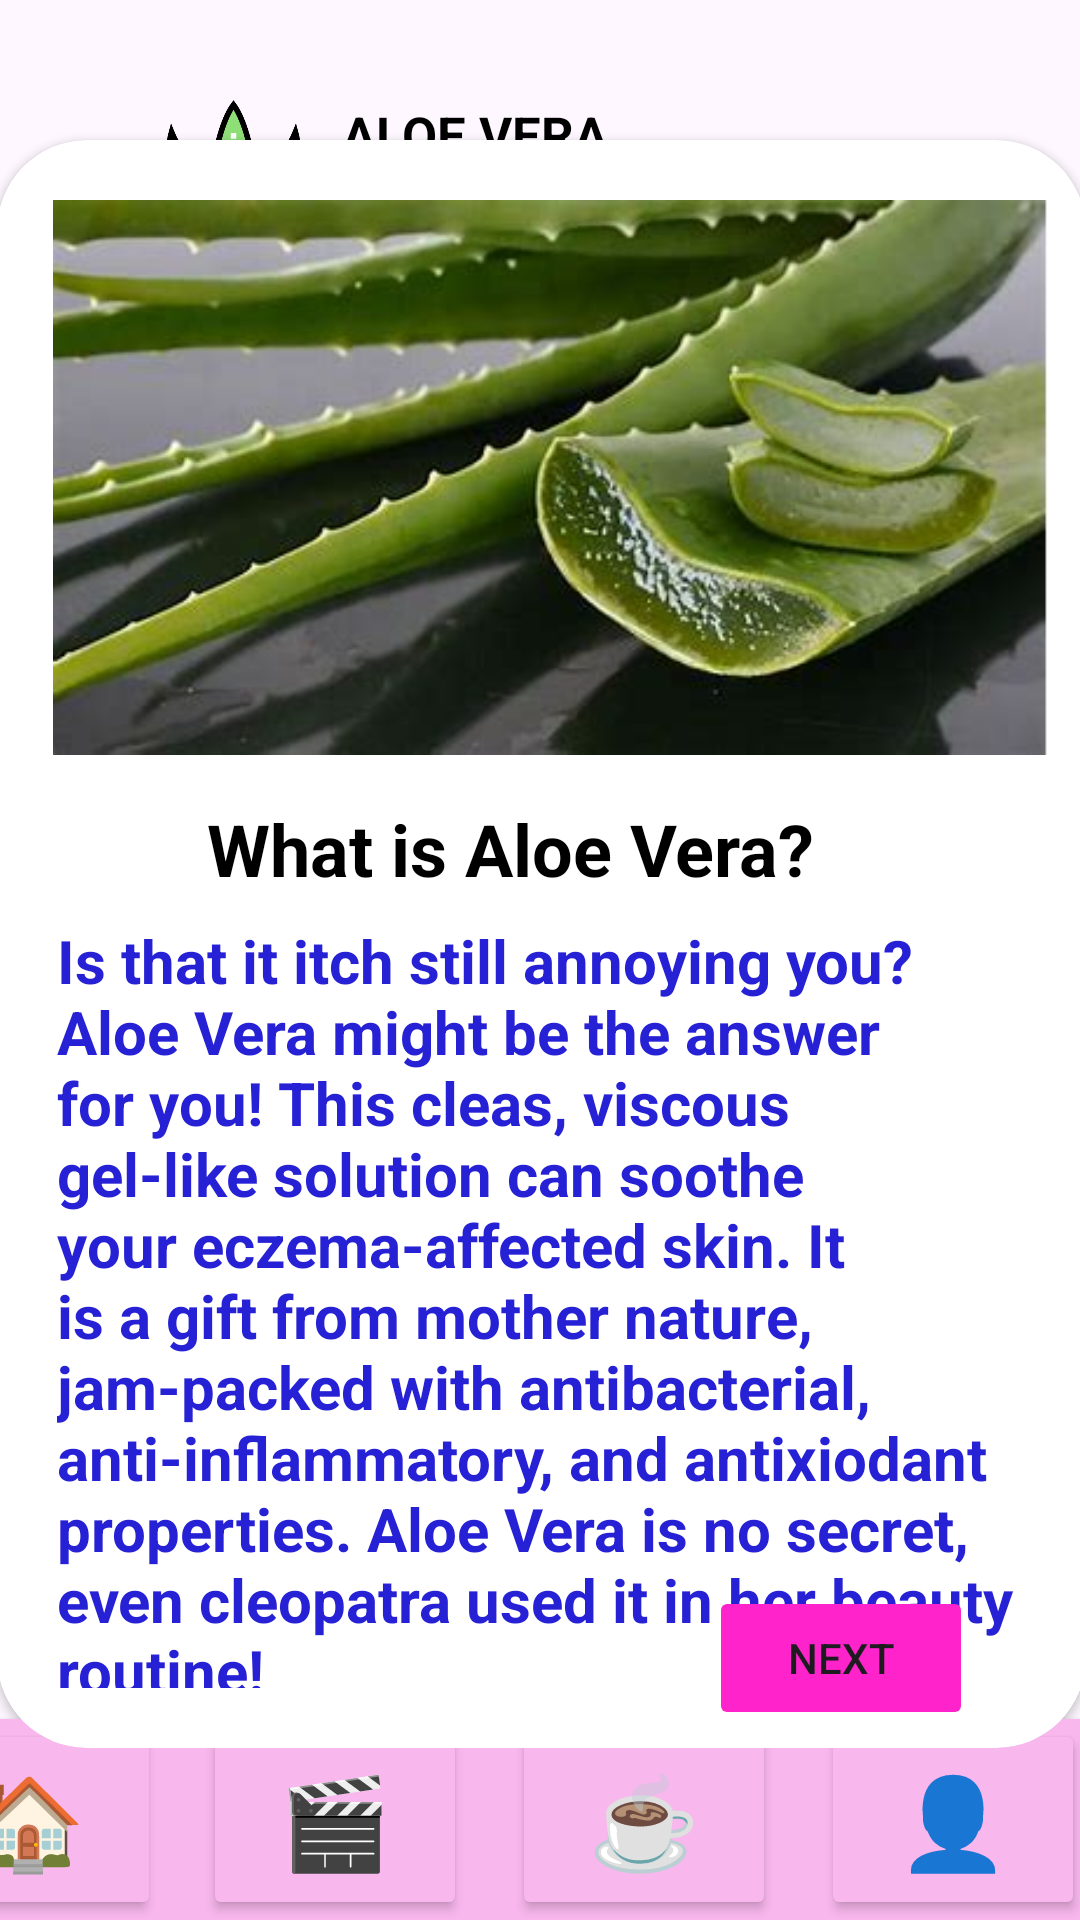

Write the Android layout XML for this screen, with the resource values it uses.
<!-- AndroidManifest.xml: application theme Theme.GlowSync -->
<!-- res/layout/activity_main50.xml -->
<?xml version="1.0" encoding="utf-8"?>
<androidx.constraintlayout.widget.ConstraintLayout xmlns:android="http://schemas.android.com/apk/res/android"
    xmlns:app="http://schemas.android.com/apk/res-auto"
    xmlns:tools="http://schemas.android.com/tools"
    android:layout_width="match_parent"
    android:layout_height="match_parent"
    tools:context=".MainActivity9">

    <androidx.constraintlayout.widget.ConstraintLayout
        android:id="@+id/constraintLayout"
        android:layout_width="match_parent"
        android:layout_height="match_parent"
        tools:context=".MainActivity9"
        tools:layout_editor_absoluteX="5dp"
        tools:layout_editor_absoluteY="-39dp">

        <androidx.constraintlayout.widget.ConstraintLayout
            android:id="@+id/constraintLayout2"
            android:layout_width="match_parent"
            android:layout_height="match_parent"
            app:layout_constraintBottom_toBottomOf="parent"
            app:layout_constraintEnd_toEndOf="parent"
            app:layout_constraintHorizontal_bias="0.0"
            app:layout_constraintStart_toStartOf="parent"
            app:layout_constraintTop_toTopOf="parent"
            app:layout_constraintVertical_bias="1.0"
            tools:context=".MainActivity9">

            <androidx.cardview.widget.CardView
                android:id="@+id/cardView4"
                android:layout_width="416dp"
                android:layout_height="67dp"
                android:background="#FFFFFF"
                android:backgroundTint="#F8B7ED"
                app:layout_constraintBottom_toBottomOf="parent"
                app:layout_constraintEnd_toEndOf="parent"
                app:layout_constraintHorizontal_bias="0.8"
                app:layout_constraintStart_toStartOf="parent"
                app:layout_constraintTop_toTopOf="parent"
                app:layout_constraintVertical_bias="1.0"
                tools:ignore="MissingConstraints">

                <Button
                    android:id="@+id/btnhome"
                    android:layout_width="wrap_content"
                    android:layout_height="match_parent"
                    android:layout_marginLeft="10dp"
                    android:backgroundTint="#F8B7ED"
                    android:text="🏠"
                    android:textSize="30sp" />

                <Button
                    android:id="@+id/btnvideo"
                    android:layout_width="wrap_content"
                    android:layout_height="match_parent"
                    android:layout_marginLeft="112dp"
                    android:backgroundTint="#F8B7ED"
                    android:text="🎬"
                    android:textSize="30sp"
                    tools:ignore="SpeakableTextPresentCheck" />

                <Button
                    android:id="@+id/btncontent"
                    android:layout_width="wrap_content"
                    android:layout_height="match_parent"
                    android:layout_marginLeft="215dp"
                    android:backgroundTint="#F8B7ED"
                    android:text="☕"
                    android:textSize="30sp" />

                <Button
                    android:id="@+id/btnprofile"
                    android:layout_width="wrap_content"
                    android:layout_height="match_parent"
                    android:layout_marginLeft="318dp"
                    android:backgroundTint="#F8B7ED"
                    android:text="👤"
                    android:textSize="30sp" />

            </androidx.cardview.widget.CardView>

            <ImageView
                android:id="@+id/imageView5"
                android:layout_width="479dp"
                android:layout_height="1010dp"
                app:layout_constraintBottom_toBottomOf="parent"
                app:layout_constraintEnd_toEndOf="parent"
                app:layout_constraintStart_toStartOf="parent"
                app:layout_constraintTop_toTopOf="parent"
                app:srcCompat="@drawable/aesthetic_pastel_wallpaper" />

            <ImageView
                android:id="@+id/imageView23"
                android:layout_width="67dp"
                android:layout_height="64dp"
                app:layout_constraintBottom_toBottomOf="parent"
                app:layout_constraintEnd_toEndOf="parent"
                app:layout_constraintHorizontal_bias="0.151"
                app:layout_constraintStart_toStartOf="parent"
                app:layout_constraintTop_toTopOf="parent"
                app:layout_constraintVertical_bias="0.056"
                app:srcCompat="@drawable/aloe_vera" />

            <ImageButton
                android:id="@+id/back"
                android:layout_width="35dp"
                android:layout_height="36dp"
                android:background="@null"
                android:scaleType="fitXY"
                app:layout_constraintBottom_toBottomOf="parent"
                app:layout_constraintEnd_toEndOf="parent"
                app:layout_constraintHorizontal_bias="0.042"
                app:layout_constraintStart_toStartOf="parent"
                app:layout_constraintTop_toTopOf="parent"
                app:layout_constraintVertical_bias="0.019"
                app:srcCompat="@drawable/arrow_left"
                tools:ignore="SpeakableTextPresentCheck,TouchTargetSizeCheck" />

            <androidx.cardview.widget.CardView
                android:id="@+id/cardView11"
                android:layout_width="363dp"
                android:layout_height="536dp"
                app:cardCornerRadius="30dp"
                app:layout_constraintBottom_toBottomOf="parent"
                app:layout_constraintEnd_toEndOf="parent"
                app:layout_constraintHorizontal_bias="0.488"
                app:layout_constraintStart_toStartOf="parent"
                app:layout_constraintTop_toTopOf="parent"
                app:layout_constraintVertical_bias="0.45">

                <ImageView
                    android:id="@+id/imageView6"
                    android:layout_width="349dp"
                    android:layout_height="185dp"
                    android:layout_marginLeft="10dp"
                    android:layout_marginTop="20dp"
                    app:srcCompat="@drawable/aloe_vera1" />

                <TextView
                    android:id="@+id/textView26"
                    android:layout_width="wrap_content"
                    android:layout_height="wrap_content"
                    android:layout_marginLeft="70dp"
                    android:layout_marginTop="220dp"
                    android:text="What is Aloe Vera?"
                    android:textColor="#000000"
                    android:textSize="24sp"
                    android:textStyle="bold" />

                <TextView
                    android:id="@+id/textView27"
                    android:layout_width="331dp"
                    android:layout_height="256dp"
                    android:layout_marginLeft="20dp"
                    android:layout_marginTop="260dp"
                    android:text="Is that it itch still annoying you? Aloe Vera might be the answer for you! This cleas, viscous gel-like solution can soothe your eczema-affected skin. It is a gift from mother nature, jam-packed with antibacterial, anti-inflammatory, and antixiodant properties. Aloe Vera is no secret, even cleopatra used it in her beauty routine!"
                    android:textAlignment="inherit"
                    android:textColor="#2721D5"
                    android:textSize="20sp"
                    android:textStyle="bold" />

            </androidx.cardview.widget.CardView>

            <TextView
                android:id="@+id/textView7"
                android:layout_width="wrap_content"
                android:layout_height="wrap_content"
                android:text="ALOE VERA"
                android:textColor="#000000"
                android:textSize="17sp"
                android:textStyle="bold"
                app:layout_constraintBottom_toBottomOf="parent"
                app:layout_constraintEnd_toEndOf="parent"
                app:layout_constraintHorizontal_bias="0.421"
                app:layout_constraintStart_toStartOf="parent"
                app:layout_constraintTop_toTopOf="parent"
                app:layout_constraintVertical_bias="0.054" />

            <TextView
                android:id="@+id/textView8"
                android:layout_width="wrap_content"
                android:layout_height="wrap_content"
                android:text="Say bye to your &quot;Bad Skin Days&quot;"
                android:textColor="#000000"
                android:textSize="17sp"
                android:textStyle="italic"
                app:layout_constraintBottom_toBottomOf="parent"
                app:layout_constraintEnd_toEndOf="parent"
                app:layout_constraintHorizontal_bias="0.717"
                app:layout_constraintStart_toStartOf="parent"
                app:layout_constraintTop_toTopOf="parent"
                app:layout_constraintVertical_bias="0.091" />

            <Button
                android:id="@+id/nextbtn"
                android:layout_width="wrap_content"
                android:layout_height="wrap_content"
                android:backgroundTint="#FF23CB"
                android:text="Next"
                app:layout_constraintBottom_toBottomOf="parent"
                app:layout_constraintEnd_toEndOf="parent"
                app:layout_constraintHorizontal_bias="0.869"
                app:layout_constraintStart_toStartOf="parent"
                app:layout_constraintTop_toTopOf="parent"
                app:layout_constraintVertical_bias="0.893" />

        </androidx.constraintlayout.widget.ConstraintLayout>

    </androidx.constraintlayout.widget.ConstraintLayout>

</androidx.constraintlayout.widget.ConstraintLayout>
<!-- resources referenced by this layout -->
<resources>
  <!-- drawable aloe_vera: png bitmap (drawable, 39511 bytes) -->
  <!-- drawable aloe_vera1: jpg bitmap (drawable, 17231 bytes) -->
  <style name="Theme.GlowSync" parent="Base.Theme.GlowSync" />
  <style name="Base.Theme.GlowSync" parent="Theme.Material3.DayNight.NoActionBar">
          
          
      </style>
</resources>
